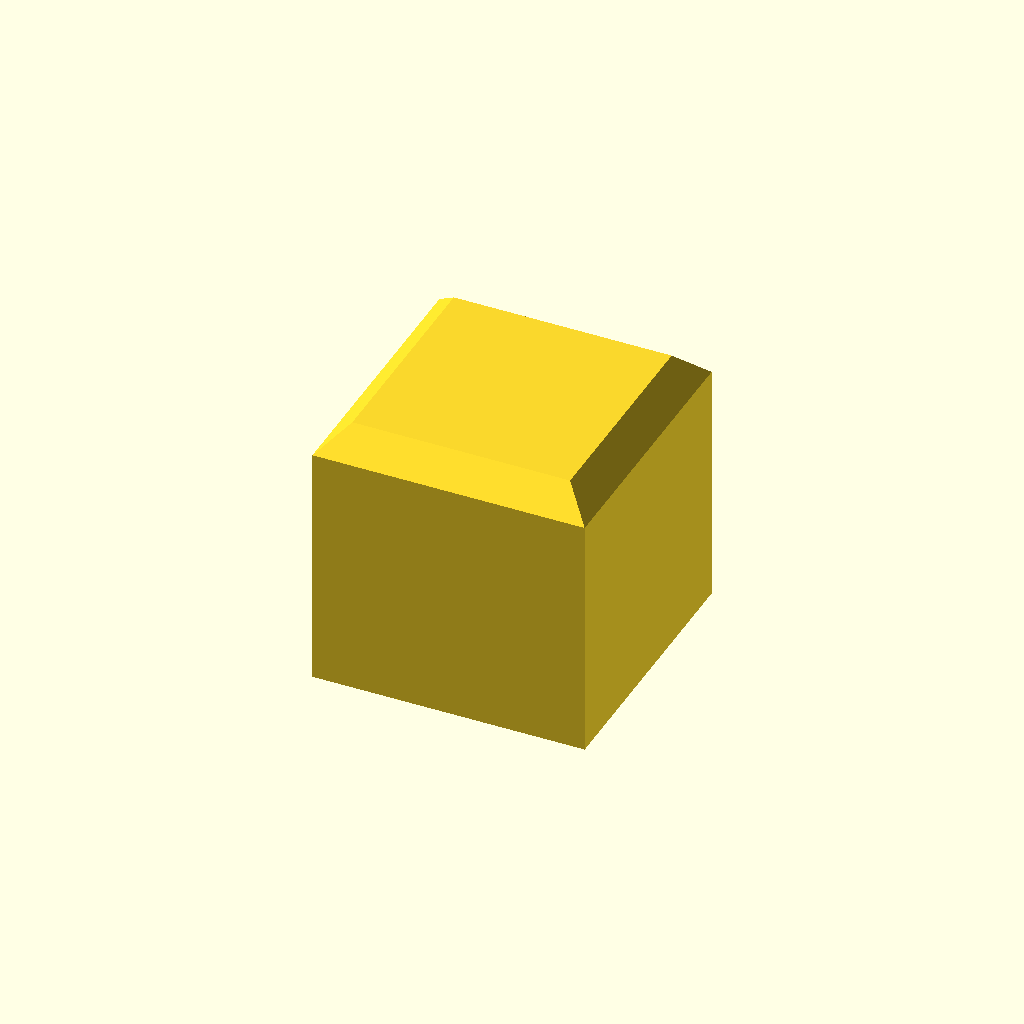
Cell 1: rendered with the file's own defaults.
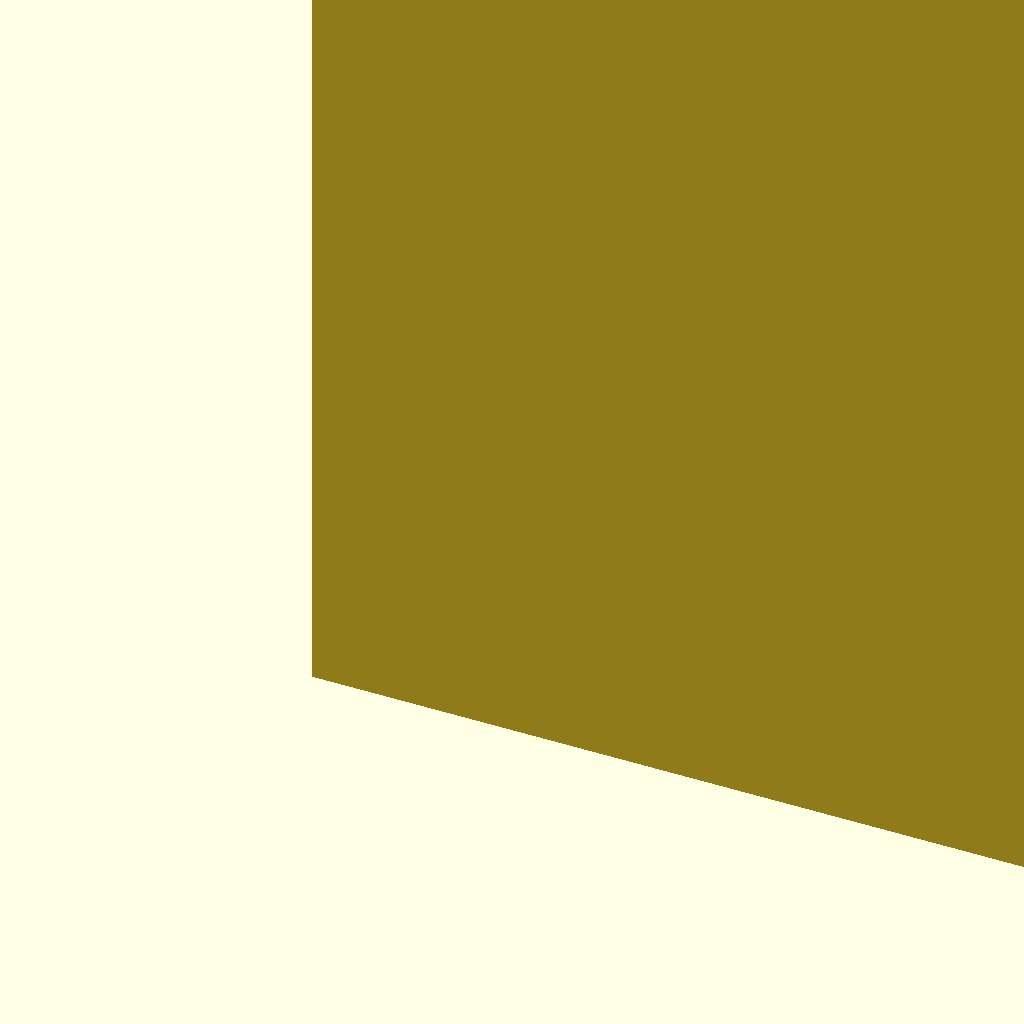
Cell 2: the same model with size = 100.
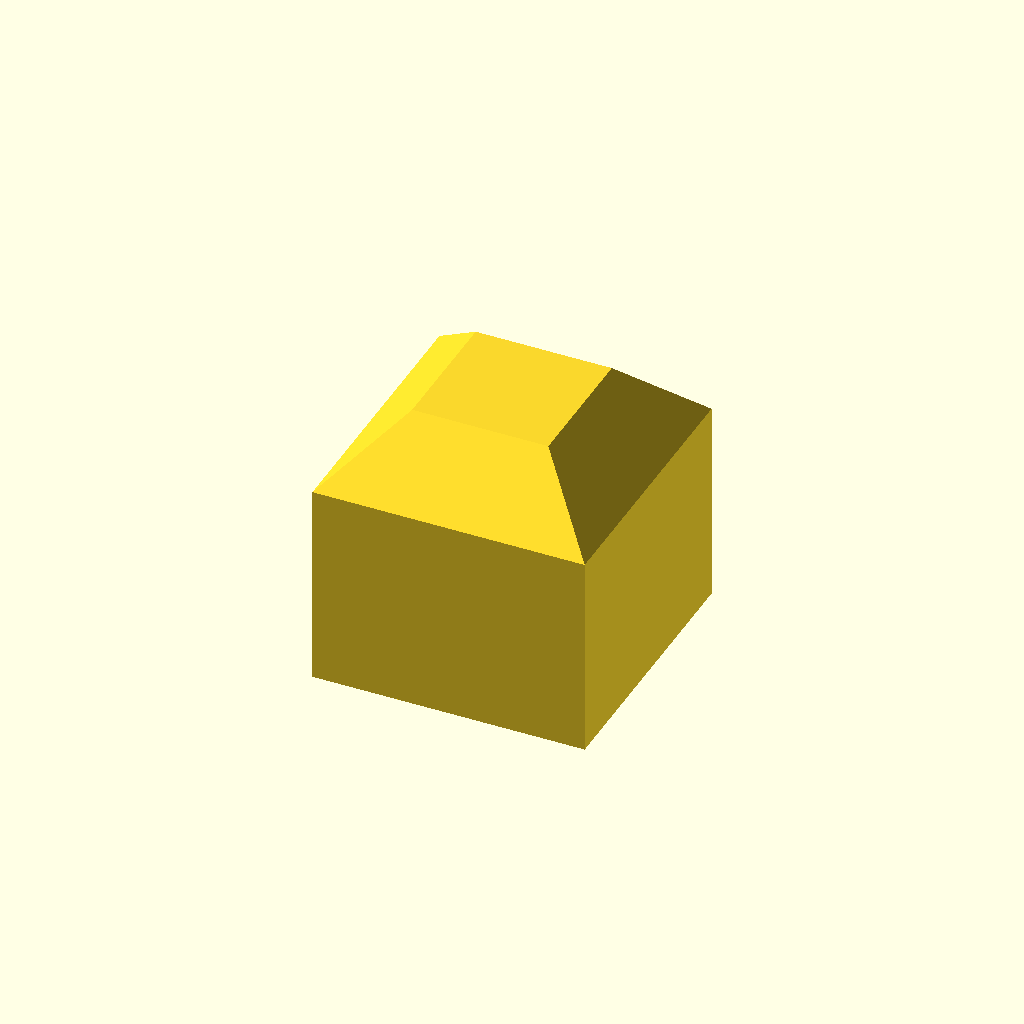
Cell 3: the same model with chamfer = 5.
One fixed orthographic camera (rotation 55°, 0°, 25°; colour scheme Cornfield) for every cell.
OpenSCAD source file testdata/cube.scad:
// Calibration cube with chamfered top edges.
size = 20;    // [5:1:100] Edge length in mm
chamfer = 2;  // [0:0.5:5] Top chamfer in mm

hull() {
  cube([size, size, size - chamfer]);
  translate([chamfer, chamfer, 0]) cube([size - 2 * chamfer, size - 2 * chamfer, size]);
}
Parameter table extracted from the source (name, type, default, range or options):
size: number, default 20, range 5 to 100, step 1
chamfer: number, default 2, range 0 to 5, step 0.5
